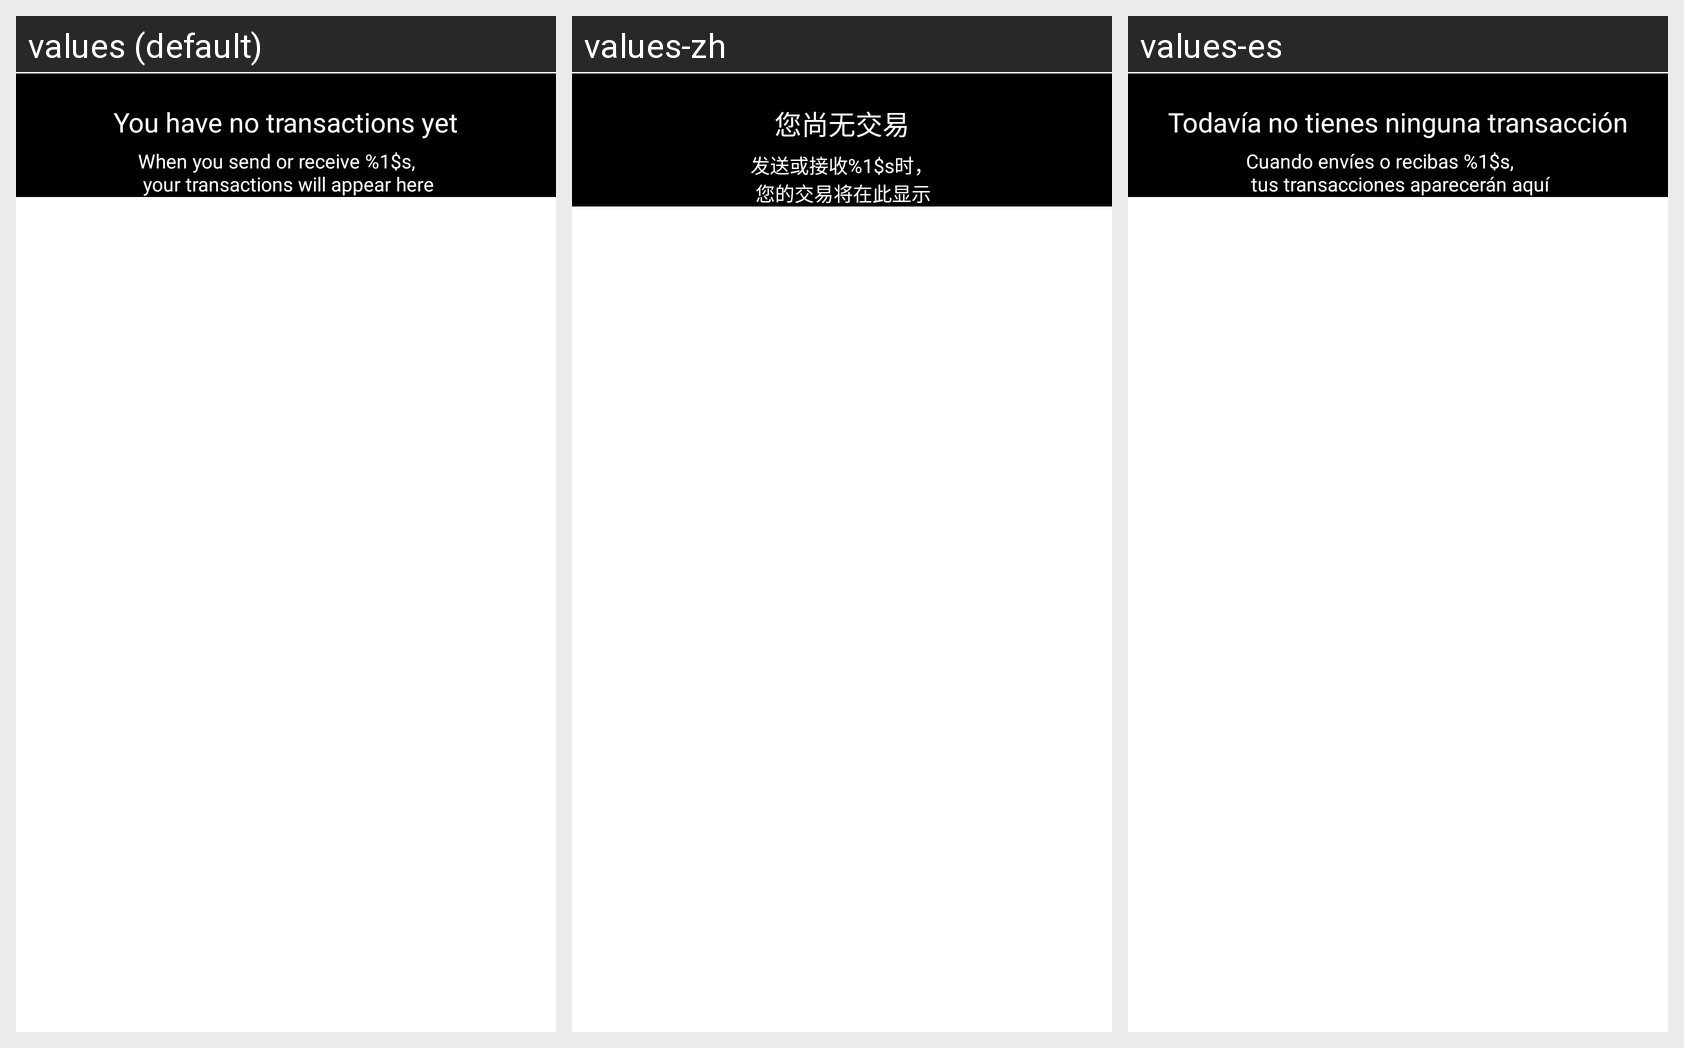

Locale-by-locale string values for the Android screen shown in this grid:
Android screen res/layout/layout_activity_history.xml rendered under 3 locales, left to right: values (default), values-zh, values-es. Device: Nexus 5 (rendered at 1080×1920; each locale shown at half size, 540×960, under a caption strip naming it); theme AppTheme.NoActionBar.
Strings drawn on this screen, with the default value and each locale's value (text and hints the layout hard-codes, and strings that could not be matched under every locale, appear in the picture but are not listed):

no_recent_transactions
  values: You have no transactions yet
  values-zh: 您尚无交易
  values-es: Todavía no tienes ninguna transacción

no_recent_transactions_subtext
  values: When you send or receive %1$s,
       your transactions will appear here
  values-zh: 发送或接收%1$s时，
       您的交易将在此显示
  values-es: Cuando envíes o recibas %1$s,
       tus transacciones aparecerán aquí
